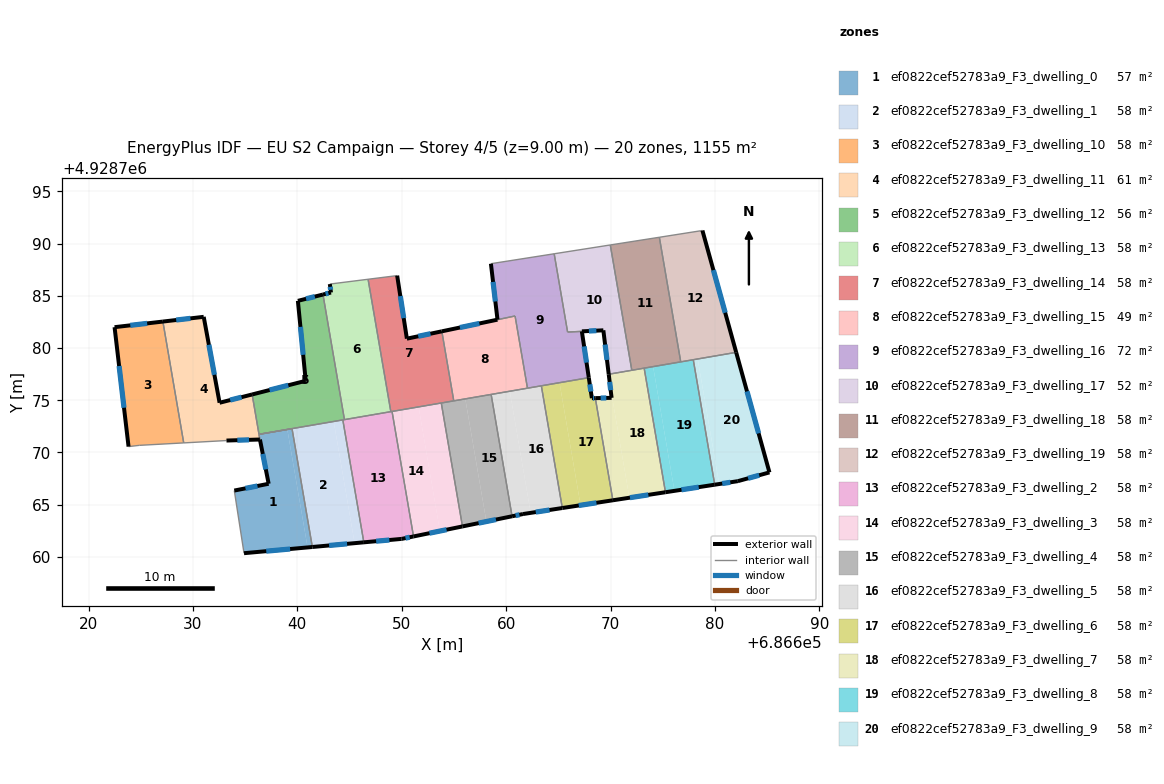
=== STOREY PLAN SPEC (per zone: floor XY polygon, exterior-wall plan segments, windows/doors) ===
zone 1: ef0822cef52783a9_F3_dwelling_0  (56.8 m²)
  floor: (686639.04, 4928772.20) (686640.98, 4928760.90) (686634.89, 4928760.35) (686633.96, 4928766.35) (686637.25, 4928767.00) (686636.32, 4928771.73)
  floor: (686639.49, 4928772.28) (686641.44, 4928760.95) (686640.98, 4928760.90) (686639.04, 4928772.20)
  exterior wall: (686634.89, 4928760.35) – (686641.44, 4928760.95)  [6.6 m]
    window: (686637.02, 4928760.55) – (686639.31, 4928760.75)  [2.4 m²]
  exterior wall: (686637.25, 4928767.00) – (686633.96, 4928766.35)  [3.4 m]
    window: (686636.18, 4928766.79) – (686635.03, 4928766.56)  [1.2 m²]
  exterior wall: (686636.42, 4928771.24) – (686637.25, 4928767.00)  [4.3 m]
    window: (686636.69, 4928769.86) – (686636.98, 4928768.38)  [1.6 m²]
  interior walls: 4
zone 2: ef0822cef52783a9_F3_dwelling_1  (57.8 m²)
  floor: (686643.48, 4928772.97) (686645.48, 4928761.31) (686641.44, 4928760.95) (686639.49, 4928772.28)
  floor: (686644.36, 4928773.12) (686646.37, 4928761.39) (686645.48, 4928761.31) (686643.48, 4928772.97)
  exterior wall: (686641.44, 4928760.95) – (686646.37, 4928761.39)  [5.0 m]
    window: (686643.04, 4928761.09) – (686644.77, 4928761.25)  [1.8 m²]
  interior walls: 3
zone 3: ef0822cef52783a9_F3_dwelling_10  (57.8 m²)
  floor: (686627.12, 4928782.54) (686629.12, 4928770.92) (686624.86, 4928770.68) (686623.83, 4928770.56) (686622.49, 4928782.00)
  exterior wall: (686627.12, 4928782.54) – (686622.49, 4928782.00)  [4.7 m]
    window: (686625.62, 4928782.36) – (686624.00, 4928782.18)  [1.7 m²]
  exterior wall: (686622.49, 4928782.00) – (686623.83, 4928770.56)  [11.5 m]
    window: (686622.93, 4928778.28) – (686623.40, 4928774.28)  [4.2 m²]
  interior walls: 3
zone 4: ef0822cef52783a9_F3_dwelling_11  (60.6 m²)
  floor: (686631.03, 4928782.99) (686632.55, 4928774.76) (686635.67, 4928775.56) (686636.32, 4928771.73) (686636.41, 4928771.24) (686633.21, 4928771.14) (686629.12, 4928770.92) (686627.12, 4928782.54)
  exterior wall: (686633.21, 4928771.14) – (686636.41, 4928771.24)  [3.2 m]
    window: (686634.25, 4928771.17) – (686635.37, 4928771.21)  [1.2 m²]
  exterior wall: (686631.03, 4928782.99) – (686627.12, 4928782.54)  [3.9 m]
    window: (686629.76, 4928782.84) – (686628.39, 4928782.69)  [1.4 m²]
  exterior wall: (686632.55, 4928774.76) – (686631.03, 4928782.99)  [8.4 m]
    window: (686632.06, 4928777.44) – (686631.53, 4928780.32)  [3.1 m²]
  exterior wall: (686635.67, 4928775.56) – (686632.55, 4928774.76)  [3.2 m]
    window: (686634.66, 4928775.30) – (686633.57, 4928775.02)  [1.2 m²]
  interior walls: 7
zone 5: ef0822cef52783a9_F3_dwelling_12  (55.9 m²)
  floor: (686642.45, 4928785.13) (686644.51, 4928773.15) (686636.33, 4928771.74) (686635.67, 4928775.56) (686640.80, 4928776.86) (686640.05, 4928784.52)
  exterior wall: (686640.05, 4928784.52) – (686640.80, 4928776.86)  [7.7 m]
    window: (686640.30, 4928782.03) – (686640.56, 4928779.35)  [2.8 m²]
  exterior wall: (686642.45, 4928785.13) – (686640.05, 4928784.52)  [2.5 m]
    window: (686641.67, 4928784.93) – (686640.83, 4928784.72)  [0.9 m²]
  exterior wall: (686640.80, 4928776.86) – (686635.67, 4928775.56)  [5.3 m]
    window: (686639.13, 4928776.44) – (686637.34, 4928775.98)  [1.9 m²]
  interior walls: 6
zone 6: ef0822cef52783a9_F3_dwelling_13  (57.8 m²)
  floor: (686646.78, 4928786.59) (686648.95, 4928773.91) (686644.51, 4928773.15) (686642.45, 4928785.13) (686643.22, 4928785.32) (686643.11, 4928786.13)
  exterior wall: (686643.11, 4928786.13) – (686643.22, 4928785.32)  [0.8 m]
    window: (686643.15, 4928785.87) – (686643.19, 4928785.58)  [0.3 m²]
  exterior wall: (686643.22, 4928785.32) – (686642.45, 4928785.13)  [0.8 m]
    window: (686642.97, 4928785.26) – (686642.70, 4928785.19)  [0.3 m²]
  interior walls: 4
zone 7: ef0822cef52783a9_F3_dwelling_14  (57.8 m²)
  floor: (686649.56, 4928786.94) (686650.49, 4928780.90) (686653.84, 4928781.60) (686654.98, 4928774.94) (686648.95, 4928773.91) (686646.78, 4928786.59)
  exterior wall: (686650.49, 4928780.90) – (686649.56, 4928786.94)  [6.1 m]
    window: (686650.19, 4928782.87) – (686649.86, 4928784.98)  [2.2 m²]
  exterior wall: (686653.84, 4928781.60) – (686650.49, 4928780.90)  [3.4 m]
    window: (686652.75, 4928781.37) – (686651.58, 4928781.13)  [1.3 m²]
  interior walls: 6
zone 8: ef0822cef52783a9_F3_dwelling_15  (49.3 m²)
  floor: (686660.85, 4928783.07) (686662.04, 4928776.16) (686654.98, 4928774.94) (686653.84, 4928781.60)
  exterior wall: (686659.17, 4928782.72) – (686653.84, 4928781.60)  [5.4 m]
    window: (686657.43, 4928782.36) – (686655.57, 4928781.97)  [2.0 m²]
  interior walls: 5
zone 9: ef0822cef52783a9_F3_dwelling_16  (72.2 m²)
  floor: (686664.60, 4928789.03) (686665.89, 4928781.53) (686667.25, 4928781.60) (686667.92, 4928777.17) (686662.04, 4928776.16) (686660.85, 4928783.07) (686659.17, 4928782.72) (686658.54, 4928788.08)
  exterior wall: (686658.54, 4928788.08) – (686659.17, 4928782.72)  [5.4 m]
    window: (686658.75, 4928786.34) – (686658.97, 4928784.46)  [2.0 m²]
  exterior wall: (686667.92, 4928777.17) – (686667.25, 4928781.60)  [4.5 m]
    window: (686667.70, 4928778.61) – (686667.47, 4928780.16)  [1.6 m²]
  interior walls: 7
zone 10: ef0822cef52783a9_F3_dwelling_17  (51.8 m²)
  floor: (686669.98, 4928789.88) (686672.04, 4928777.87) (686669.83, 4928777.49) (686669.31, 4928781.70) (686665.89, 4928781.54) (686664.60, 4928789.03)
  exterior wall: (686669.31, 4928781.70) – (686669.83, 4928777.49)  [4.2 m]
    window: (686669.48, 4928780.33) – (686669.66, 4928778.86)  [1.6 m²]
  exterior wall: (686667.26, 4928781.60) – (686669.31, 4928781.70)  [2.1 m]
    window: (686667.93, 4928781.63) – (686668.64, 4928781.67)  [0.8 m²]
  interior walls: 5
zone 11: ef0822cef52783a9_F3_dwelling_18  (57.8 m²)
  floor: (686674.68, 4928790.61) (686676.72, 4928778.68) (686672.04, 4928777.87) (686669.98, 4928789.88)
  interior walls: 5
zone 12: ef0822cef52783a9_F3_dwelling_19  (57.8 m²)
  floor: (686678.80, 4928791.26) (686682.04, 4928779.59) (686676.72, 4928778.68) (686674.68, 4928790.61)
  exterior wall: (686682.04, 4928779.59) – (686678.80, 4928791.26)  [12.1 m]
    window: (686680.98, 4928783.39) – (686679.85, 4928787.47)  [4.4 m²]
  interior walls: 4
zone 13: ef0822cef52783a9_F3_dwelling_2  (57.8 m²)
  floor: (686649.07, 4928773.93) (686651.13, 4928761.96) (686649.99, 4928761.72) (686646.37, 4928761.39) (686644.36, 4928773.12)
  exterior wall: (686649.99, 4928761.72) – (686651.13, 4928761.96)  [1.2 m]
    window: (686650.36, 4928761.80) – (686650.76, 4928761.88)  [0.4 m²]
  exterior wall: (686646.37, 4928761.39) – (686649.99, 4928761.72)  [3.6 m]
    window: (686647.55, 4928761.50) – (686648.81, 4928761.62)  [1.3 m²]
  interior walls: 5
zone 14: ef0822cef52783a9_F3_dwelling_3  (57.8 m²)
  floor: (686651.61, 4928774.37) (686653.66, 4928762.47) (686651.13, 4928761.96) (686649.07, 4928773.93)
  floor: (686653.79, 4928774.74) (686655.82, 4928762.92) (686653.66, 4928762.47) (686651.61, 4928774.37)
  exterior wall: (686651.13, 4928761.96) – (686655.82, 4928762.92)  [4.8 m]
    window: (686652.65, 4928762.27) – (686654.29, 4928762.60)  [1.8 m²]
  interior walls: 3
zone 15: ef0822cef52783a9_F3_dwelling_4  (57.8 m²)
  floor: (686658.56, 4928775.56) (686660.57, 4928763.89) (686658.11, 4928763.38) (686656.09, 4928775.13)
  floor: (686656.09, 4928775.13) (686658.11, 4928763.38) (686655.82, 4928762.92) (686653.79, 4928774.74)
  exterior wall: (686655.82, 4928762.92) – (686660.57, 4928763.89)  [4.8 m]
    window: (686657.36, 4928763.23) – (686659.02, 4928763.57)  [1.8 m²]
  interior walls: 4
zone 16: ef0822cef52783a9_F3_dwelling_5  (57.8 m²)
  floor: (686660.35, 4928775.87) (686662.35, 4928764.21) (686661.61, 4928764.10) (686660.57, 4928763.89) (686658.56, 4928775.56)
  floor: (686663.37, 4928776.38) (686665.38, 4928764.68) (686662.35, 4928764.21) (686660.35, 4928775.87)
  exterior wall: (686661.61, 4928764.10) – (686665.38, 4928764.68)  [3.8 m]
    window: (686662.84, 4928764.29) – (686664.16, 4928764.49)  [1.4 m²]
  exterior wall: (686660.57, 4928763.89) – (686661.61, 4928764.10)  [1.1 m]
    window: (686660.91, 4928763.96) – (686661.27, 4928764.03)  [0.4 m²]
  interior walls: 4
zone 17: ef0822cef52783a9_F3_dwelling_6  (57.8 m²)
  floor: (686665.11, 4928776.68) (686667.13, 4928764.95) (686665.38, 4928764.68) (686663.37, 4928776.38)
  floor: (686667.92, 4928777.17) (686668.21, 4928775.20) (686668.54, 4928775.21) (686670.22, 4928765.42) (686667.13, 4928764.95) (686665.11, 4928776.68)
  exterior wall: (686668.21, 4928775.20) – (686667.92, 4928777.17)  [2.0 m]
    window: (686668.12, 4928775.84) – (686668.01, 4928776.53)  [0.7 m²]
  exterior wall: (686668.54, 4928775.21) – (686668.21, 4928775.20)  [0.3 m]
    window: (686668.44, 4928775.20) – (686668.32, 4928775.20)  [0.1 m²]
  exterior wall: (686665.38, 4928764.68) – (686670.22, 4928765.42)  [4.9 m]
    window: (686666.96, 4928764.92) – (686668.65, 4928765.18)  [1.8 m²]
  interior walls: 3
zone 18: ef0822cef52783a9_F3_dwelling_7  (57.8 m²)
  floor: (686669.95, 4928776.45) (686671.80, 4928765.66) (686670.22, 4928765.42) (686668.54, 4928775.21) (686670.10, 4928775.23)
  floor: (686673.22, 4928778.08) (686675.26, 4928766.19) (686671.80, 4928765.66) (686669.95, 4928776.45) (686669.83, 4928777.49)
  exterior wall: (686669.83, 4928777.49) – (686670.10, 4928775.23)  [2.3 m]
    window: (686669.92, 4928776.76) – (686670.01, 4928775.97)  [0.8 m²]
  exterior wall: (686670.22, 4928765.42) – (686675.26, 4928766.19)  [5.1 m]
    window: (686671.86, 4928765.67) – (686673.62, 4928765.94)  [1.9 m²]
  exterior wall: (686670.10, 4928775.23) – (686668.54, 4928775.21)  [1.6 m]
    window: (686669.59, 4928775.22) – (686669.05, 4928775.21)  [0.6 m²]
  interior walls: 4
zone 19: ef0822cef52783a9_F3_dwelling_8  (57.8 m²)
  floor: (686674.08, 4928778.22) (686676.12, 4928766.32) (686675.26, 4928766.19) (686673.22, 4928778.08)
  floor: (686677.92, 4928778.88) (686679.98, 4928766.91) (686676.12, 4928766.32) (686674.08, 4928778.22)
  exterior wall: (686675.26, 4928766.19) – (686679.98, 4928766.91)  [4.8 m]
    window: (686676.80, 4928766.43) – (686678.45, 4928766.68)  [1.8 m²]
  interior walls: 4
zone 20: ef0822cef52783a9_F3_dwelling_9  (57.8 m²)
  floor: (686682.04, 4928779.59) (686685.22, 4928768.09) (686682.19, 4928767.25) (686680.41, 4928766.98) (686678.35, 4928778.96)
  floor: (686678.35, 4928778.96) (686680.41, 4928766.98) (686679.98, 4928766.91) (686677.92, 4928778.88)
  exterior wall: (686685.22, 4928768.09) – (686682.04, 4928779.59)  [11.9 m]
    window: (686684.18, 4928771.83) – (686683.07, 4928775.85)  [4.4 m²]
  exterior wall: (686682.19, 4928767.25) – (686685.22, 4928768.09)  [3.1 m]
    window: (686683.18, 4928767.52) – (686684.24, 4928767.82)  [1.2 m²]
  exterior wall: (686679.98, 4928766.91) – (686682.19, 4928767.25)  [2.2 m]
    window: (686680.70, 4928767.02) – (686681.47, 4928767.14)  [0.8 m²]
  interior walls: 2

=== DERIVED (storey summary) ===
Building: EU S2 Campaign
Storey: 4 of 5  (floor level z = 9.00 m)
Storey gross floor area: 1155.2 m²
Zones on this storey: 20
  - ef0822cef52783a9_F3_dwelling_0: floor 56.8 m²; exterior wall 14.2 m (42.7 m²); 3 window(s) 5.2 m²; WWR 12.2%
  - ef0822cef52783a9_F3_dwelling_1: floor 57.8 m²; exterior wall 5.0 m (14.9 m²); 1 window(s) 1.8 m²; WWR 12.2%
  - ef0822cef52783a9_F3_dwelling_10: floor 57.8 m²; exterior wall 16.2 m (48.5 m²); 2 window(s) 5.9 m²; WWR 12.2%
  - ef0822cef52783a9_F3_dwelling_11: floor 60.6 m²; exterior wall 18.7 m (56.2 m²); 4 window(s) 6.9 m²; WWR 12.2%
  - ef0822cef52783a9_F3_dwelling_12: floor 55.9 m²; exterior wall 15.5 m (46.4 m²); 3 window(s) 5.7 m²; WWR 12.2%
  - ef0822cef52783a9_F3_dwelling_13: floor 57.8 m²; exterior wall 1.6 m (4.8 m²); 2 window(s) 0.6 m²; WWR 12.2%
  - ef0822cef52783a9_F3_dwelling_14: floor 57.8 m²; exterior wall 9.5 m (28.6 m²); 2 window(s) 3.5 m²; WWR 12.2%
  - ef0822cef52783a9_F3_dwelling_15: floor 49.3 m²; exterior wall 5.4 m (16.3 m²); 1 window(s) 2.0 m²; WWR 12.2%
  - ef0822cef52783a9_F3_dwelling_16: floor 72.2 m²; exterior wall 9.9 m (29.6 m²); 2 window(s) 3.6 m²; WWR 12.2%
  - ef0822cef52783a9_F3_dwelling_17: floor 51.8 m²; exterior wall 6.3 m (18.9 m²); 2 window(s) 2.3 m²; WWR 12.2%
  - ef0822cef52783a9_F3_dwelling_18: floor 57.8 m²
  - ef0822cef52783a9_F3_dwelling_19: floor 57.8 m²; exterior wall 12.1 m (36.3 m²); 1 window(s) 4.4 m²; WWR 12.2%
  - ef0822cef52783a9_F3_dwelling_2: floor 57.8 m²; exterior wall 4.8 m (14.4 m²); 2 window(s) 1.8 m²; WWR 12.2%
  - ef0822cef52783a9_F3_dwelling_3: floor 57.8 m²; exterior wall 4.8 m (14.4 m²); 1 window(s) 1.8 m²; WWR 12.2%
  - ef0822cef52783a9_F3_dwelling_4: floor 57.8 m²; exterior wall 4.8 m (14.5 m²); 1 window(s) 1.8 m²; WWR 12.2%
  - ef0822cef52783a9_F3_dwelling_5: floor 57.8 m²; exterior wall 4.9 m (14.6 m²); 2 window(s) 1.8 m²; WWR 12.2%
  - ef0822cef52783a9_F3_dwelling_6: floor 57.8 m²; exterior wall 7.2 m (21.6 m²); 3 window(s) 2.6 m²; WWR 12.2%
  - ef0822cef52783a9_F3_dwelling_7: floor 57.8 m²; exterior wall 8.9 m (26.8 m²); 3 window(s) 3.3 m²; WWR 12.2%
  - ef0822cef52783a9_F3_dwelling_8: floor 57.8 m²; exterior wall 4.8 m (14.3 m²); 1 window(s) 1.8 m²; WWR 12.2%
  - ef0822cef52783a9_F3_dwelling_9: floor 57.8 m²; exterior wall 17.3 m (51.9 m²); 3 window(s) 6.3 m²; WWR 12.2%
Zone adjacency (shared interzone walls):
  - ef0822cef52783a9_F3_dwelling_0 ↔ ef0822cef52783a9_F3_dwelling_1
  - ef0822cef52783a9_F3_dwelling_0 ↔ ef0822cef52783a9_F3_dwelling_11
  - ef0822cef52783a9_F3_dwelling_1 ↔ ef0822cef52783a9_F3_dwelling_12
  - ef0822cef52783a9_F3_dwelling_1 ↔ ef0822cef52783a9_F3_dwelling_2
  - ef0822cef52783a9_F3_dwelling_10 ↔ ef0822cef52783a9_F3_dwelling_11
  - ef0822cef52783a9_F3_dwelling_11 ↔ ef0822cef52783a9_F3_dwelling_12
  - ef0822cef52783a9_F3_dwelling_12 ↔ ef0822cef52783a9_F3_dwelling_13
  - ef0822cef52783a9_F3_dwelling_12 ↔ ef0822cef52783a9_F3_dwelling_2
  - ef0822cef52783a9_F3_dwelling_13 ↔ ef0822cef52783a9_F3_dwelling_14
  - ef0822cef52783a9_F3_dwelling_13 ↔ ef0822cef52783a9_F3_dwelling_2
  - ef0822cef52783a9_F3_dwelling_14 ↔ ef0822cef52783a9_F3_dwelling_15
  - ef0822cef52783a9_F3_dwelling_14 ↔ ef0822cef52783a9_F3_dwelling_2
  - ef0822cef52783a9_F3_dwelling_14 ↔ ef0822cef52783a9_F3_dwelling_3
  - ef0822cef52783a9_F3_dwelling_14 ↔ ef0822cef52783a9_F3_dwelling_4
  - ef0822cef52783a9_F3_dwelling_15 ↔ ef0822cef52783a9_F3_dwelling_16
  - ef0822cef52783a9_F3_dwelling_15 ↔ ef0822cef52783a9_F3_dwelling_4
  - ef0822cef52783a9_F3_dwelling_15 ↔ ef0822cef52783a9_F3_dwelling_5
  - ef0822cef52783a9_F3_dwelling_16 ↔ ef0822cef52783a9_F3_dwelling_17
  - ef0822cef52783a9_F3_dwelling_16 ↔ ef0822cef52783a9_F3_dwelling_5
  - ef0822cef52783a9_F3_dwelling_16 ↔ ef0822cef52783a9_F3_dwelling_6
  - ef0822cef52783a9_F3_dwelling_17 ↔ ef0822cef52783a9_F3_dwelling_18
  - ef0822cef52783a9_F3_dwelling_17 ↔ ef0822cef52783a9_F3_dwelling_7
  - ef0822cef52783a9_F3_dwelling_18 ↔ ef0822cef52783a9_F3_dwelling_19
  - ef0822cef52783a9_F3_dwelling_18 ↔ ef0822cef52783a9_F3_dwelling_7
  - ef0822cef52783a9_F3_dwelling_18 ↔ ef0822cef52783a9_F3_dwelling_8
  - ef0822cef52783a9_F3_dwelling_19 ↔ ef0822cef52783a9_F3_dwelling_8
  - ef0822cef52783a9_F3_dwelling_19 ↔ ef0822cef52783a9_F3_dwelling_9
  - ef0822cef52783a9_F3_dwelling_2 ↔ ef0822cef52783a9_F3_dwelling_3
  - ef0822cef52783a9_F3_dwelling_3 ↔ ef0822cef52783a9_F3_dwelling_4
  - ef0822cef52783a9_F3_dwelling_4 ↔ ef0822cef52783a9_F3_dwelling_5
  - ef0822cef52783a9_F3_dwelling_5 ↔ ef0822cef52783a9_F3_dwelling_6
  - ef0822cef52783a9_F3_dwelling_6 ↔ ef0822cef52783a9_F3_dwelling_7
  - ef0822cef52783a9_F3_dwelling_7 ↔ ef0822cef52783a9_F3_dwelling_8
  - ef0822cef52783a9_F3_dwelling_8 ↔ ef0822cef52783a9_F3_dwelling_9